Image classification data set "dataset_split" (AnGelo1007/cropintel-ai-platform on GitHub). Class labels (5): corn, eggplant, pepper, rice, tomato.

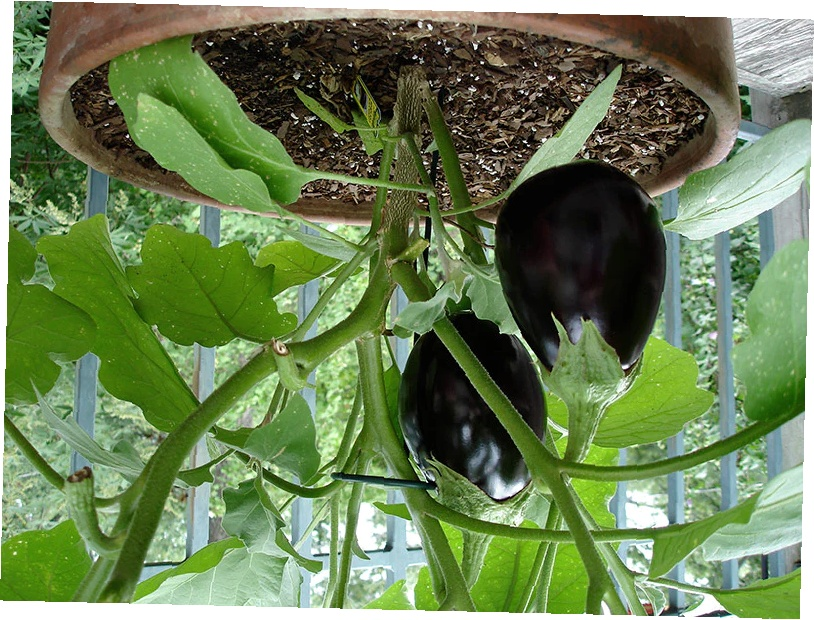
Label: eggplant

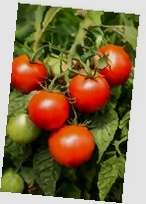
Label: tomato

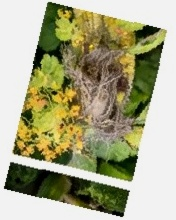
Label: corn

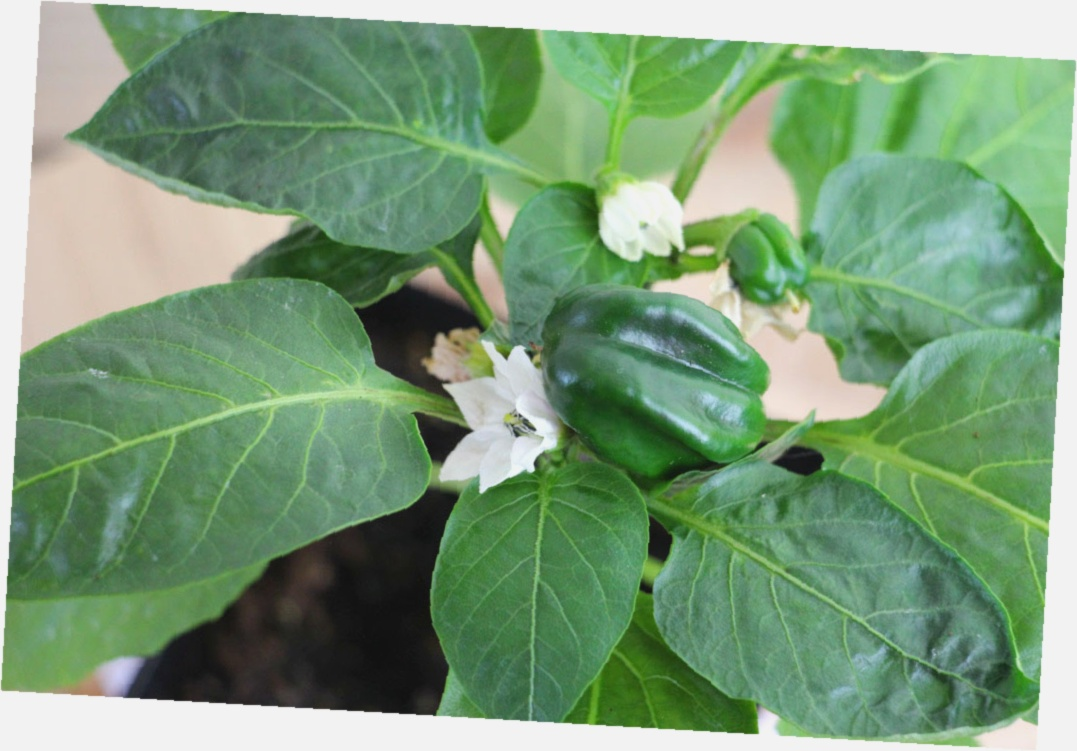
Label: pepper

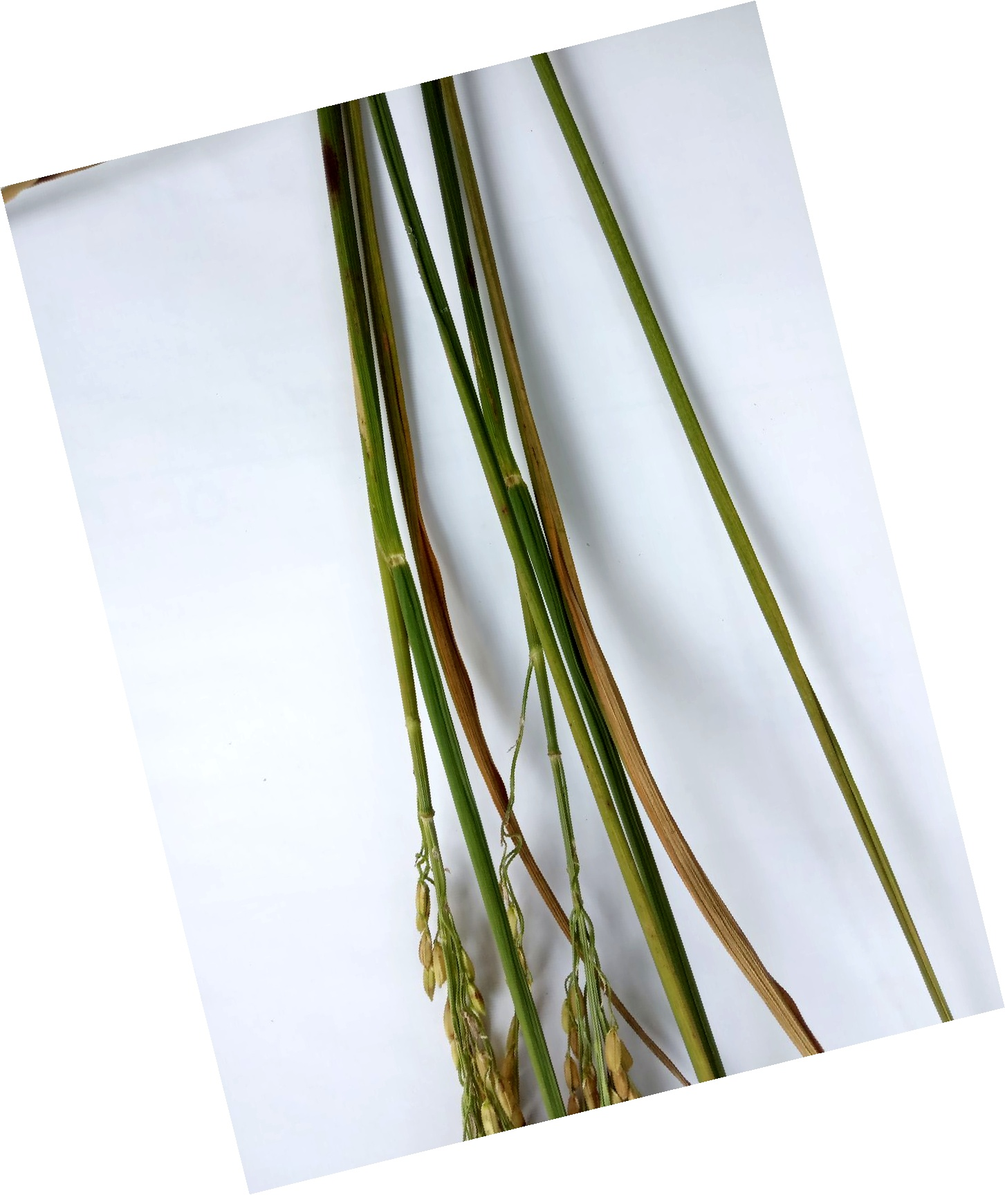
Label: rice

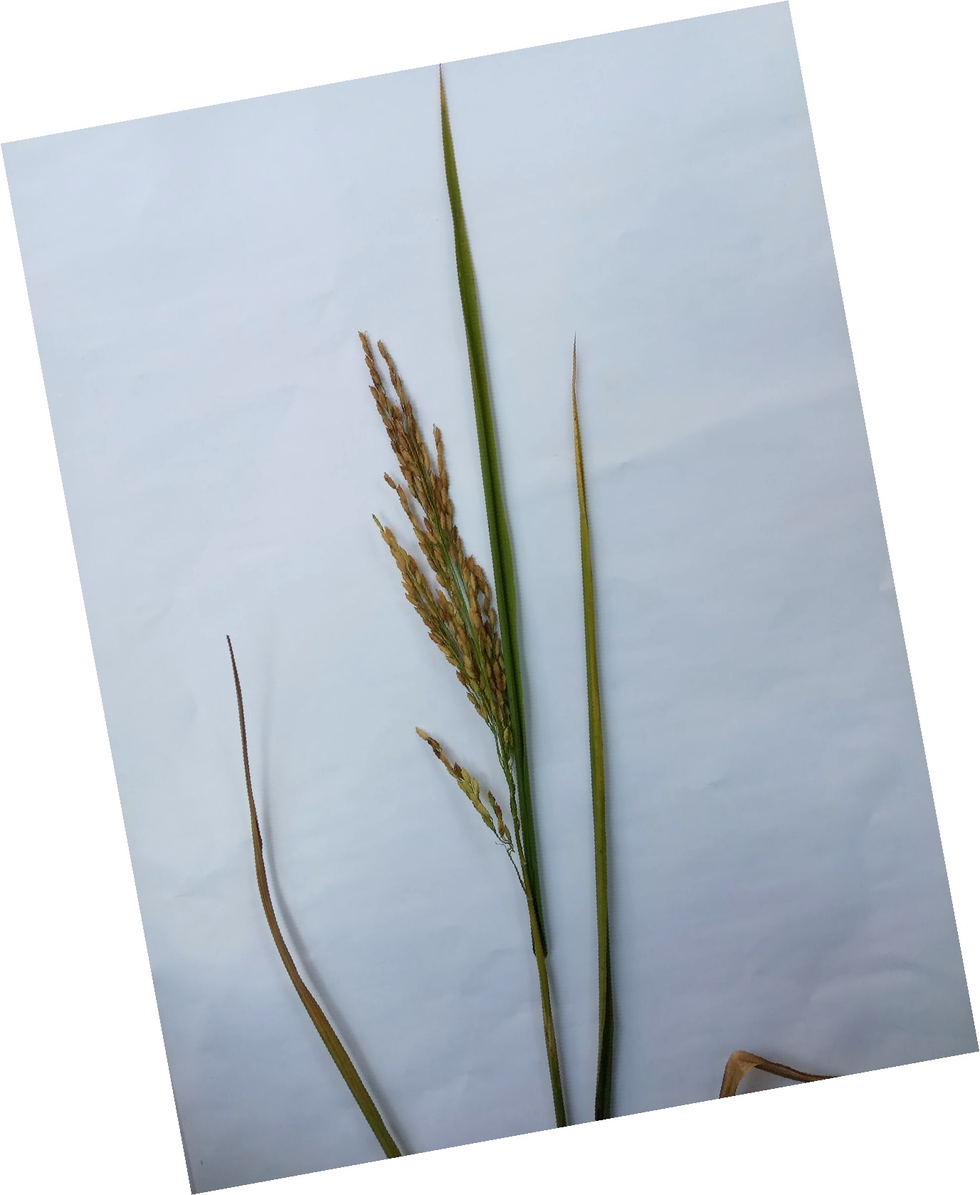
Label: rice
